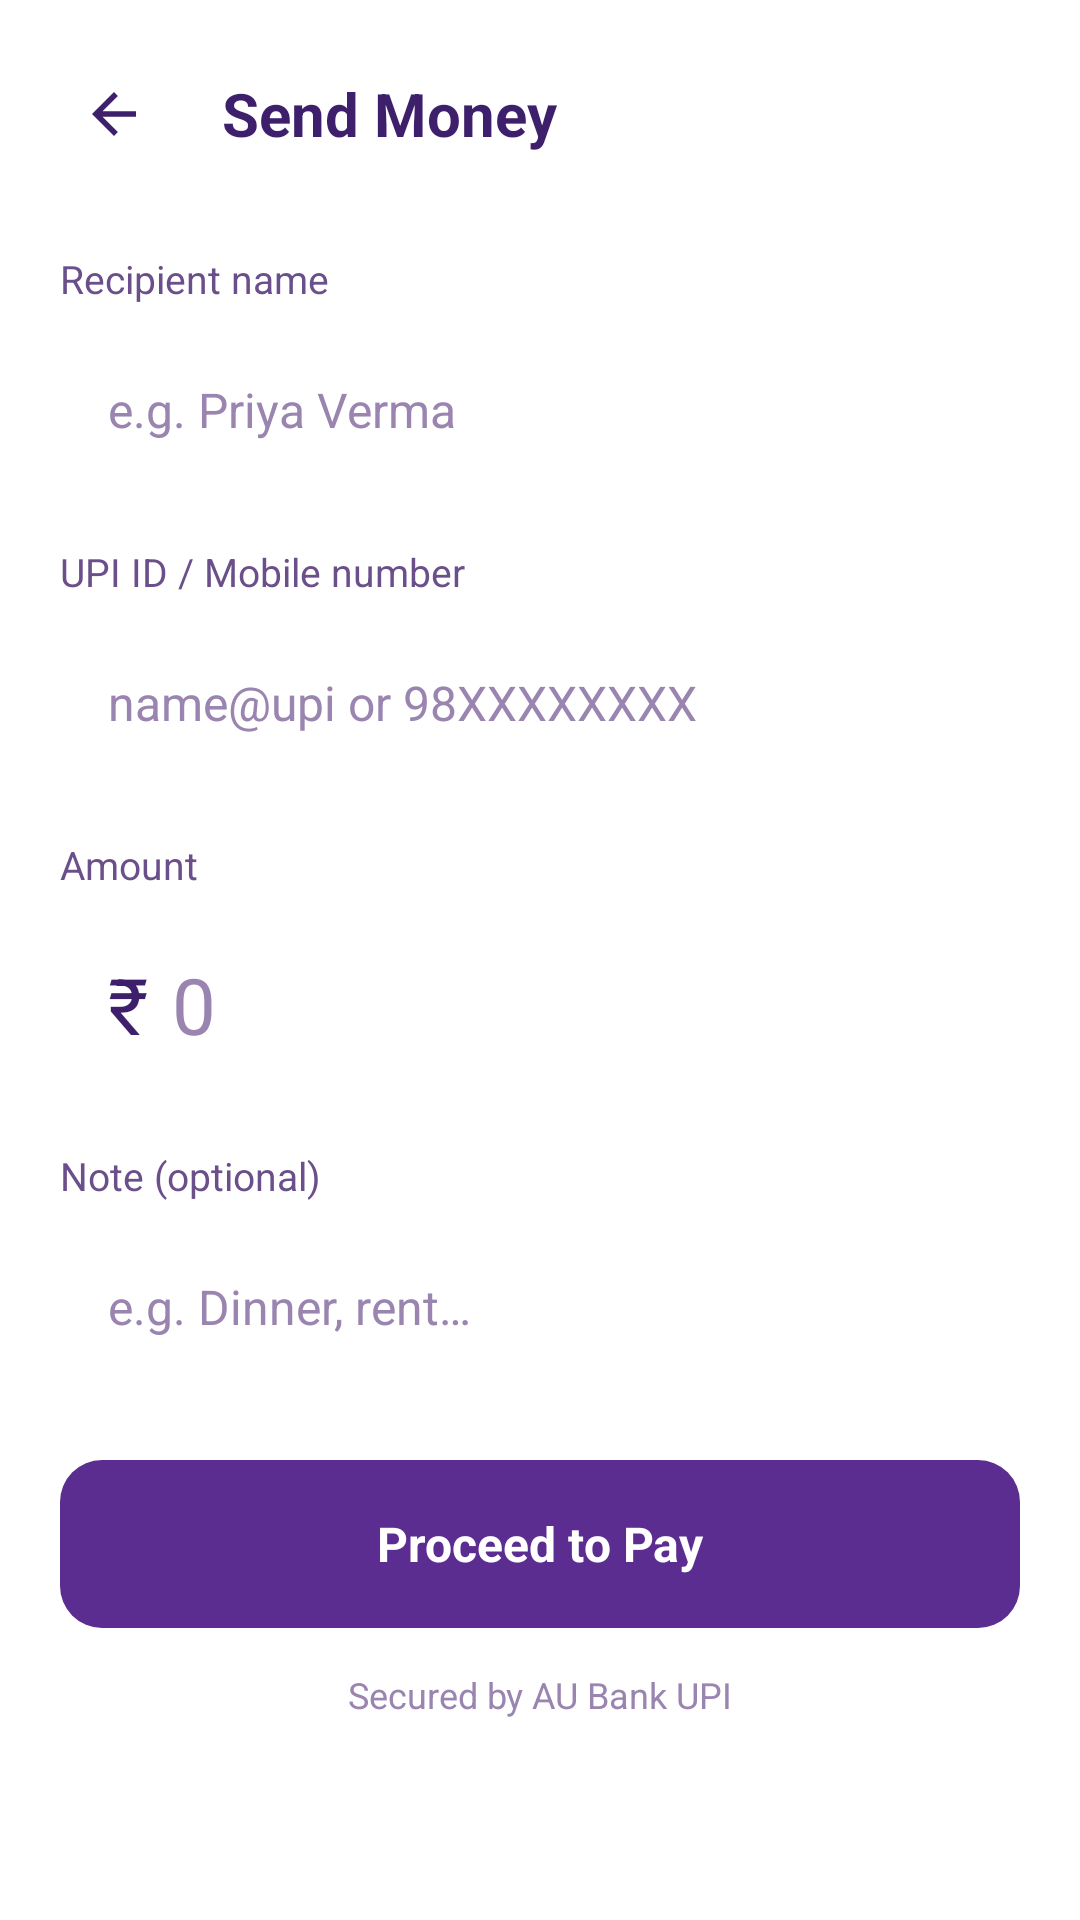

Android layout source for this screen:
<!-- AndroidManifest.xml: application theme Theme.DecoyWallet -->
<!-- res/layout/activity_send.xml -->
<?xml version="1.0" encoding="utf-8"?>
<LinearLayout xmlns:android="http://schemas.android.com/apk/res/android"
    android:layout_width="match_parent"
    android:layout_height="match_parent"
    android:background="@color/bg"
    android:orientation="vertical"
    android:fitsSystemWindows="true">

    <LinearLayout
        android:layout_width="match_parent"
        android:layout_height="wrap_content"
        android:gravity="center_vertical"
        android:orientation="horizontal"
        android:paddingHorizontal="16dp"
        android:paddingTop="16dp"
        android:paddingBottom="8dp">

        <ImageView android:id="@+id/btnBack" android:layout_width="44dp" android:layout_height="44dp"
            android:background="@drawable/bg_circle_action" android:padding="11dp" android:src="@drawable/ic_back" />

        <TextView android:layout_width="wrap_content" android:layout_height="wrap_content"
            android:layout_marginStart="14dp" android:text="Send Money"
            android:textColor="@color/text_primary" android:textSize="20sp" android:textStyle="bold" />
    </LinearLayout>

    <ScrollView android:layout_width="match_parent" android:layout_height="match_parent">

        <LinearLayout
            android:layout_width="match_parent"
            android:layout_height="wrap_content"
            android:orientation="vertical"
            android:paddingHorizontal="20dp"
            android:paddingTop="16dp"
            android:paddingBottom="28dp">

            <TextView style="@style/FieldLabel" android:text="Recipient name" />
            <EditText android:id="@+id/inName" style="@style/InputField"
                android:hint="e.g. Priya Verma" android:inputType="textPersonName" />

            <TextView style="@style/FieldLabel" android:layout_marginTop="18dp" android:text="UPI ID / Mobile number" />
            <EditText android:id="@+id/inUpi" style="@style/InputField"
                android:hint="name@upi or 98XXXXXXXX" android:inputType="text" />

            <TextView style="@style/FieldLabel" android:layout_marginTop="18dp" android:text="Amount" />
            <LinearLayout
                android:layout_width="match_parent" android:layout_height="60dp"
                android:background="@drawable/bg_input" android:gravity="center_vertical"
                android:orientation="horizontal" android:paddingHorizontal="16dp">
                <TextView android:layout_width="wrap_content" android:layout_height="wrap_content"
                    android:text="₹" android:textColor="@color/text_primary" android:textSize="26sp" />
                <EditText android:id="@+id/inAmount"
                    android:layout_width="match_parent" android:layout_height="match_parent"
                    android:background="@null" android:hint="0" android:inputType="numberDecimal"
                    android:paddingStart="8dp" android:textColor="@color/text_primary"
                    android:textColorHint="@color/text_muted" android:textSize="26sp"
                    android:textCursorDrawable="@null" />
            </LinearLayout>

            <TextView style="@style/FieldLabel" android:layout_marginTop="18dp" android:text="Note (optional)" />
            <EditText android:id="@+id/inNote" style="@style/InputField"
                android:hint="e.g. Dinner, rent…" android:inputType="text" />

            <Space android:layout_width="match_parent" android:layout_height="24dp" />

            <TextView android:id="@+id/btnPay" style="@style/PrimaryButton" android:text="Proceed to Pay" />

            <TextView
                android:layout_width="match_parent" android:layout_height="wrap_content"
                android:layout_marginTop="14dp" android:gravity="center"
                android:text="Secured by AU Bank UPI"
                android:textColor="@color/text_muted" android:textSize="12sp" />
        </LinearLayout>
    </ScrollView>
</LinearLayout>
<!-- resources referenced by this layout -->
<resources>
  <color name="bg">#FFFFFF</color>
  <color name="text_muted">#9A84B0</color>
  <color name="text_primary">#3D1F6B</color>
  <!-- drawable ic_back (drawable) -->
  <vector xmlns:android="http://schemas.android.com/apk/res/android"
      android:width="24dp" android:height="24dp"
      android:viewportWidth="24" android:viewportHeight="24"
      android:tint="@color/text_primary">
      <path android:fillColor="@android:color/white" android:pathData="M20,11H7.83l5.59,-5.59L12,4l-8,8 8,8 1.41,-1.41L7.83,13H20v-2z"/>
  </vector>
  <style name="FieldLabel">
          <item name="android:layout_width">wrap_content</item>
          <item name="android:layout_height">wrap_content</item>
          <item name="android:textColor">@color/text_secondary</item>
          <item name="android:textSize">13sp</item>
          <item name="android:layout_marginBottom">8dp</item>
      </style>
  <style name="InputField">
          <item name="android:layout_width">match_parent</item>
          <item name="android:layout_height">54dp</item>
          <item name="android:background">@drawable/bg_input</item>
          <item name="android:paddingHorizontal">16dp</item>
          <item name="android:textColor">@color/text_primary</item>
          <item name="android:textColorHint">@color/text_muted</item>
          <item name="android:textSize">16sp</item>
          <item name="android:textCursorDrawable">@null</item>
      </style>
  <style name="PrimaryButton">
          <item name="android:layout_width">match_parent</item>
          <item name="android:layout_height">56dp</item>
          <item name="android:background">@drawable/bg_btn_primary</item>
          <item name="android:gravity">center</item>
          <item name="android:textColor">@color/white</item>
          <item name="android:textSize">16sp</item>
          <item name="android:textStyle">bold</item>
          <item name="android:clickable">true</item>
          <item name="android:focusable">true</item>
      </style>
  <style name="Theme.DecoyWallet" parent="Theme.Material3.Light.NoActionBar">
          <item name="colorPrimary">@color/brand_primary</item>
          <item name="colorPrimaryDark">@color/brand_primary_dark</item>
          <item name="colorOnPrimary">@color/white</item>
          <item name="colorSecondary">@color/brand_cta</item>
          <item name="colorOnSecondary">@color/white</item>
          <item name="android:colorBackground">@color/bg</item>
          <item name="colorSurface">@color/card</item>
          <item name="colorOnSurface">@color/text_primary</item>
          <item name="android:statusBarColor">@color/bg_hero</item>
          <item name="android:navigationBarColor">@color/bg</item>
          <item name="android:windowLightStatusBar">true</item>
          <item name="android:windowBackground">@color/bg</item>
      </style>
  <color name="text_secondary">#6B4F8A</color>
  <!-- drawable bg_btn_primary (drawable) -->
  <?xml version="1.0" encoding="utf-8"?>
  <ripple xmlns:android="http://schemas.android.com/apk/res/android" android:color="#33FFFFFF">
      <item>
          <shape android:shape="rectangle">
              <solid android:color="@color/brand_primary" />
              <corners android:radius="14dp" />
          </shape>
      </item>
  </ripple>
  <color name="white">#FFFFFF</color>
  <color name="brand_primary">#5C2D91</color>
  <color name="brand_primary_dark">#3F1D6B</color>
  <color name="brand_cta">#5C2D91</color>
  <color name="card">#FFFFFF</color>
  <color name="bg_hero">#FCEEF5</color>
</resources>
